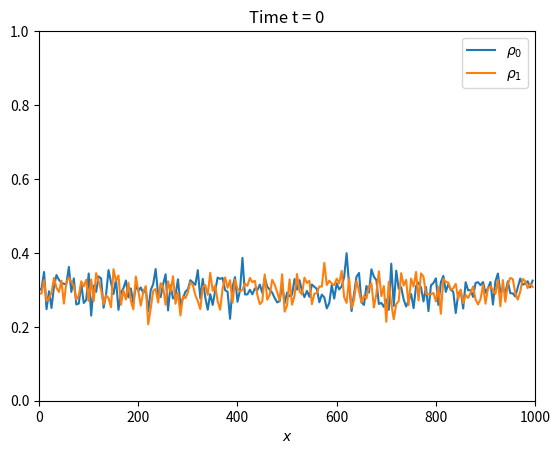

Here is the Python script that generated this plot:
import numpy as np
from matplotlib import pyplot as plt
from scipy.integrate import solve_ivp
from scipy.ndimage import laplace, convolve
from matplotlib.animation import FuncAnimation as animation

def gradient_pbc(y, dx=1):
    grad = convolve(y, [1., 0., -1.], mode='wrap') * 0.5 / dx
    return grad

def lapl_2nd(y, dx=1., mode='wrap'):
    stencil = (1.0 / (12.0 * dx * dx)) * np.array([-1, 16, -30, 16, -1], dtype=float)
    lapl = convolve(y, stencil, mode=mode)
    return lapl


def e0(rho0, rho1, a, b):
    br = (rho0 * (rho1 - a) / (rho1 * (rho0 - a)))**b
    e0 = (rho1 - rho0 * br) / (1 + br)
    return e0


def dydt(t, y, dx, b=1., a=0.01, r=0., d=0., D=20):
    r0, r1 = np.hsplit(y, 2)

    e = e0(r0, r1, a, b)

    c = r0 + r1

    dr0 = e
    dr0 += r * r0 * (1 - c)
    dr0 += lapl_2nd(r0, dx=dx)
    # dr0 -= d * r0


    dr1 = -e
    # dr1 += r * r0 * (1 - c)
    dr1 += lapl_2nd(r1, dx=dx) * D
    # dr1 -= d * r1
    dy = np.hstack((dr0, dr1))
    return dy


def dydt_ve(t, y, dx, b=1., a=0.05, r=0., d=0., D=20.):
    r0, r1 = np.hsplit(y, 2)

    e = e0(r0, r1, a, b)

    c = r0 + r1
    # laplc = laplace(c, mode='wrap') / dx ** 2
    # laplr0 = laplace(r0, mode='wrap') / dx ** 2
    # laplr1 = laplace(r1, mode='wrap') / dx ** 2
    laplc = lapl_2nd(c, dx=dx)
    laplr0 = lapl_2nd(r0, dx=dx)
    laplr1 = lapl_2nd(r1, dx=dx)


    dr0 = e
    growth = r * r0 * (1 - c)
    # print(e, growth, (1 - c) * laplr0 + r0 * laplc)
    dr0 += growth
    dr0 += (1 - c) * laplr0 + r0 * laplc
    # dr0 -= d * r0

    dr1 = -e
    # dr1 += r * r0 * (1 - 2 * r1) / 2
    dr1 += D * ((1 - c) * laplr1 + r1 * laplc)
    # dr1 -= d * r1
    dy = np.hstack((dr0, dr1))
    return dy

def dydt2(t, y, dx, b=1., a=0.01, r=0., d=0., D=20):
    r0, r1 = np.hsplit(y, 2)

    p_to_rest = p_mov_to_rest(r0, r1, a, b)
    p_to_move = p_rest_to_move(r0, r1, a, b)

    # dr0 = laplace(r0, mode='wrap') / dx**2
    dr0 = lapl_2nd(r0, dx=dx)
    dr0 += r * r0 * (1 - r0 - r1)
    dr0 += p_to_rest * r1 * (1 - r0)
    dr0 -= p_to_move * r0 * (1 - r1)
    dr0 -= d * r0 * (r0 + r1) / 2

    # dr1 = laplace(r1, mode='wrap') / dx**2 * D
    dr1 = lapl_2nd(r1, dx=dx) * D
    dr1 += r * r0 * (1 - r1 - r0)
    dr1 += p_to_move * r0 * (1 - r1)
    dr1 -= p_to_rest * r1 * (1 - r0)
    dr1 -= d * r1 * (r0 + r1) / 2
    dy = np.hstack((dr0, dr1))
    return dy

def dydt_taylor(t, y, dx, b=1., a=0.01, r=0., d=0., D=20):
    r0, r1 = np.hsplit(y, 2)
    p_to_rest = p_change_approx(r0, r1, b)

    dr0 = laplace(r0, mode='wrap') / dx**2
    dr0 += r * r0 * (1 - r0)
    dr0 += p_to_rest * r1 * (1 - r0)
    dr0 -= (1 - p_to_rest) * r0 * (1 - r1)
    dr0 -= d * r0

    dr1 = laplace(r1, mode="wrap") / dx**2 * D
    dr1 += r * r0 * (1 - r1)
    dr1 += (1 - p_to_rest) * r0 * (1 - r1)
    dr1 -= p_to_rest * r1 * (1 - r0)
    dr1 -= d * r1
    dy = np.hstack((dr0, dr1))
    return dy


def p_mov_to_rest(r0, r1, a, b):
    p = (r1 * r0)**b / ((r1 * r0)**b + ((r0 + a) * (r1 - a))**b)
    return p


def p_rest_to_move(r0, r1, a, b):
    p = (r1 * r0)**b / ((r1 * r0)**b + ((r1 + a) * (r0 - a))**b)
    return p


def p_change_approx(r0, r1, b):
    return 0.5 + b * (r0 - r1) / r0 / r1


def update(n):
    title.set_text('Time t = {:.1f}'.format(t[n]))
    for i, line in enumerate(lines):
        line.set_ydata(data[n, i])

    return lines + [title]


b = 40
a = 0.05
# a = 1. / 12
r = .05
d = .0
D = 20.
r00 = 0.3
r10 = 0.3
xmax = 1000.
tmax = 1000.
points = 200
x, dx = np.linspace(0, xmax, points, endpoint=False, retstep=True)
# initial config
r00 = np.ones_like(x) * r00
# r00 += np.sin(r00.shape) * 0.1
# r00 = 0.25 * (1 + np.sin(x / 10))
r10 = np.ones_like(x) * r10
# r10 = 0.25 * (1 + np.cos(x / 10))
y0 = np.hstack((r00, r10))
y0 *= (np.random.standard_normal(y0.shape) * 0.1 + 1)  # add noise

sol = solve_ivp(fun=lambda t, y: dydt2(t, y, dx, b=b, a=a, r=r, d=d, D=D), t_span=(0, tmax), y0=y0,
                t_eval=np.linspace(0, tmax, 101), method='Radau')
print(sol.status)
fig = plt.figure()

t = sol.t
r0, r1 = np.split(sol.y, 2)
r0 = r0.T
r1 = r1.T
lines = []
line0 = plt.plot(x, r0[0], label='$\\rho_0$')[0]
line1 = plt.plot(x, r1[0], label='$\\rho_1$')[0]
data = np.array([r0, r1])
data = np.moveaxis(data, 0, 1)
lines.append(line0)
lines.append(line1)
title = plt.title('Time t = 0')
plt.legend()
plt.ylim(0, 1)
plt.xlim(0, xmax)
ani = animation(fig, update, blit=False, frames=len(t), repeat=False, interval=50)
# ani.save('pde_pattern.mp4')
plt.xlabel('$x$')
print(data[0].sum(), data[-1].sum())
plt.show()

# plt.plot(x, r0[-1], label='$\\rho_0$')
# plt.plot(x, e0(r0[-1], r1[1], a, b), label='$\\E_0$')
# plt.show()

# plt.figure()
# plt.imshow(r0)
# plt.colorbar()
# plt.show()